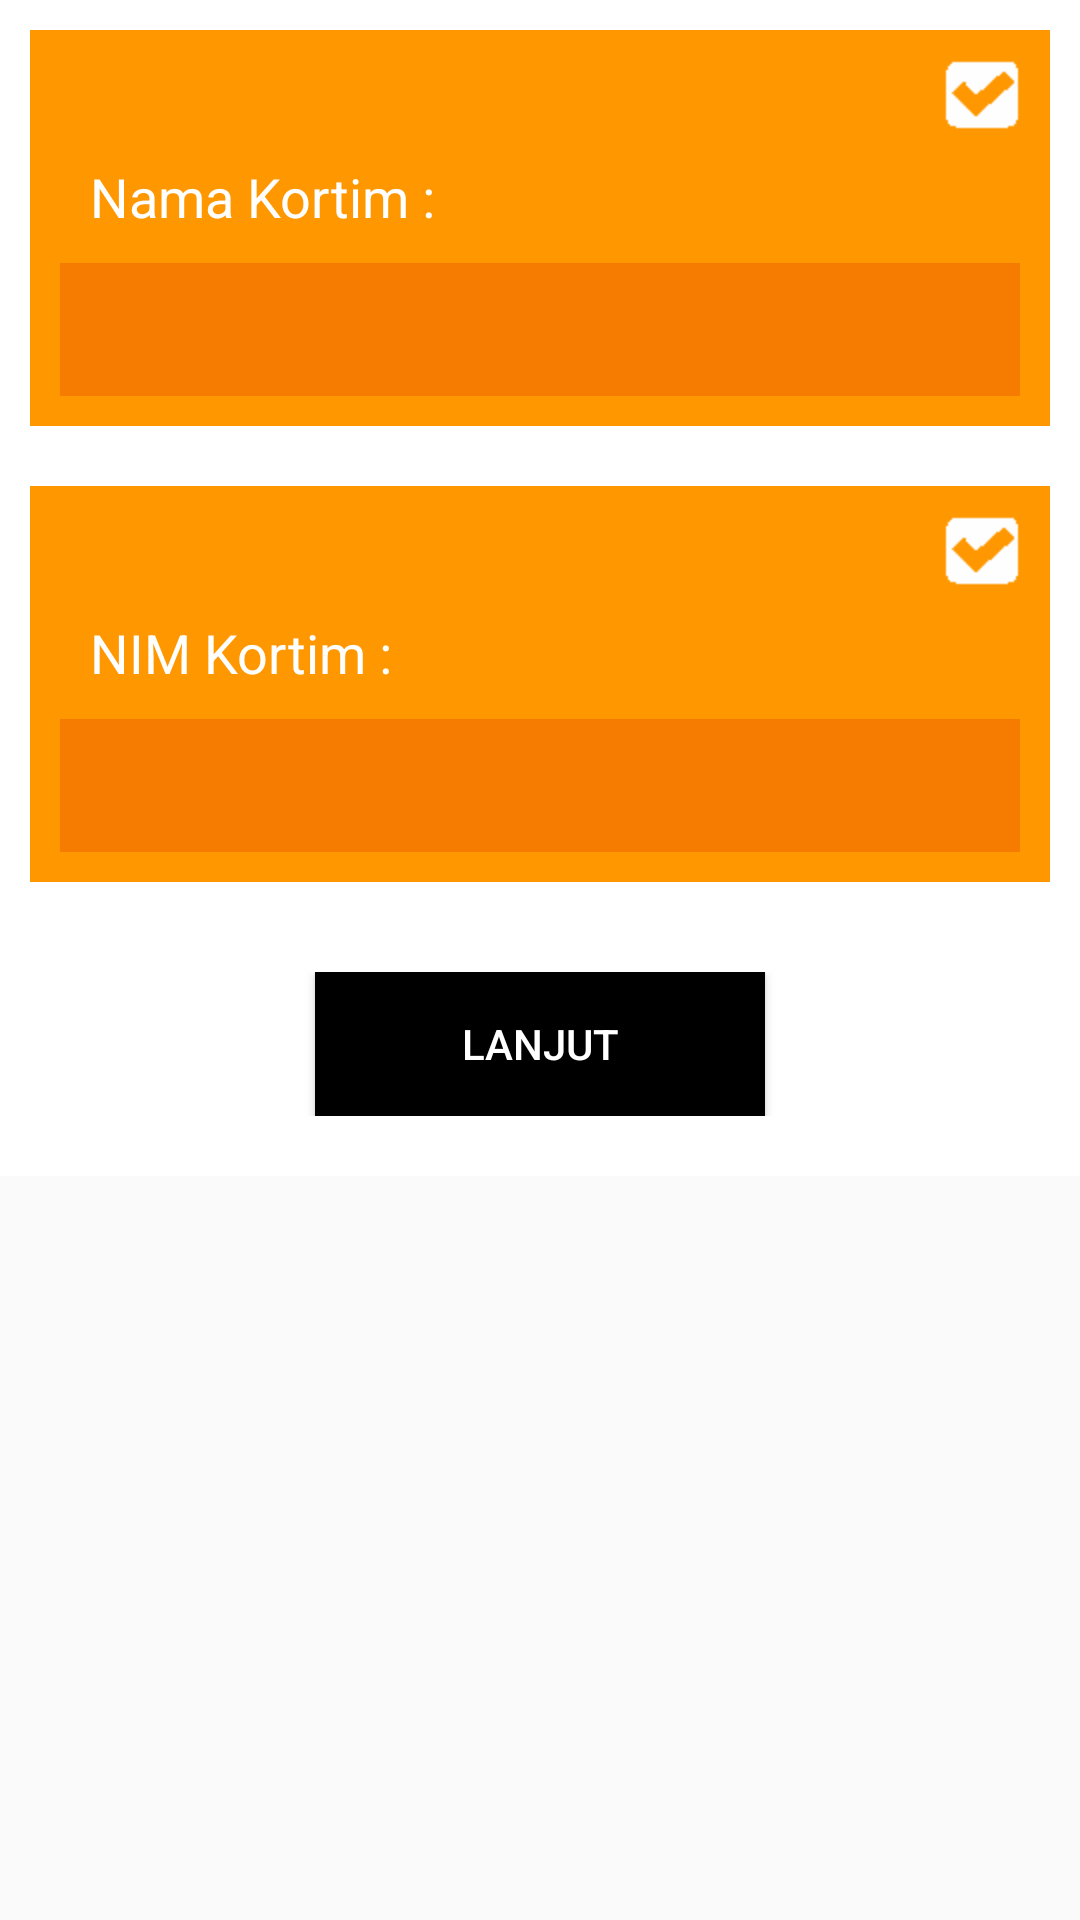

Reconstruct the res/layout file that produces this screen, plus the resources it refers to.
<!-- AndroidManifest.xml: application theme AppTheme -->
<!-- res/layout/fragment_blok2.xml -->
<ScrollView xmlns:android="http://schemas.android.com/apk/res/android"
    android:id="@+id/scrollViewBlok2"
    android:layout_width="match_parent"
    android:layout_height="wrap_content">

    <LinearLayout
        android:layout_width="match_parent"
        android:layout_height="wrap_content"
        android:background="#ffffff"
        android:clickable="true"
        android:orientation="vertical"
        android:padding="10dp">

        <LinearLayout
            android:layout_width="match_parent"
            android:layout_height="wrap_content"
            android:background="@drawable/b2_enable_layout"
            android:layout_marginBottom="20dp"
            android:orientation="vertical"
            android:padding="10dp">

            <RelativeLayout
                android:id="@+id/b2r1_check"
                android:layout_width="match_parent"
                android:layout_height="wrap_content">

                <ImageView
                    android:layout_width="wrap_content"
                    android:layout_height="wrap_content"
                    android:layout_alignParentRight="true"
                    android:src="@mipmap/check" />
            </RelativeLayout>

            <TextView
                android:id="@+id/b2r1_textview"
                android:layout_width="wrap_content"
                android:layout_height="wrap_content"
                android:padding="10dp"
                android:text="@string/B2R1"
                android:textAppearance="?android:attr/textAppearanceMedium"
                android:textColor="#ffffff" />

            <EditText
                android:id="@+id/b2r1_edittext"
                android:layout_width="match_parent"
                android:layout_height="wrap_content"
                android:background="@drawable/b2_enable_textfield"
                android:padding="10dp"
                android:textColor="#ffffff" />
        </LinearLayout>

        <LinearLayout
            android:layout_width="match_parent"
            android:layout_height="wrap_content"
            android:background="@drawable/b2_enable_layout"
            android:orientation="vertical"
            android:layout_marginBottom="20dp"
            android:padding="10dp"
            android:textAppearance="?android:attr/textAppearanceMedium">

            <RelativeLayout
                android:id="@+id/b2r2_check"
                android:layout_width="match_parent"
                android:layout_height="wrap_content">

                <ImageView
                    android:layout_width="wrap_content"
                    android:layout_height="wrap_content"
                    android:layout_alignParentRight="true"
                    android:src="@mipmap/check" />
            </RelativeLayout>

            <TextView
                android:id="@+id/b2r2_textview"
                android:layout_width="wrap_content"
                android:layout_height="wrap_content"
                android:padding="10dp"
                android:text="@string/B2R2"
                android:textAppearance="?android:attr/textAppearanceMedium"
                android:textColor="#ffffff" />

            <EditText
                android:id="@+id/b2r2_edittext"
                android:layout_width="match_parent"
                android:layout_height="wrap_content"
                android:background="@drawable/b2_enable_textfield"
                android:padding="10dp"
                android:textColor="#ffffff" />
        </LinearLayout>
        <LinearLayout
            android:layout_width="match_parent"
            android:layout_height="wrap_content"
            android:gravity="center"
            android:padding="10dp">
            <Button
                android:id="@+id/b2_button_next"
                android:layout_width="150dp"
                android:layout_height="wrap_content"
                android:layout_centerHorizontal="true"
                android:layout_centerVertical="true"
                android:background="@drawable/tombol_next"
                android:padding="10dp"
                android:text="Lanjut"
                android:textColor="#ffffff" />

        </LinearLayout>
    </LinearLayout>
</ScrollView>
<!-- resources referenced by this layout -->
<resources>
  <!-- drawable b2_enable_layout (drawable) -->
  <?xml version="1.0" encoding="utf-8"?>
  <selector xmlns:android="http://schemas.android.com/apk/res/android">
      <item >
          <shape  >
              <solid android:color="@color/primaryColorBlok2"/>
          </shape>
      </item>
  </selector>
  <!-- drawable b2_enable_textfield (drawable) -->
  <?xml version="1.0" encoding="utf-8"?>
  <selector xmlns:android="http://schemas.android.com/apk/res/android">
      <item >
          <shape  >
              <solid android:color="#F57C00"/>
          </shape>
      </item>
  </selector>
  <!-- drawable tombol_next (drawable) -->
  <?xml version="1.0" encoding="utf-8"?>
  <selector xmlns:android="http://schemas.android.com/apk/res/android">
      <item android:state_pressed="true">
          <shape  >
              <solid android:color="#fff200"/>
          </shape>
      </item>
      <item android:state_focused="true">
          <shape  >
              <solid android:color="#fff200"/>
          </shape>
      </item>
      <item >
          <shape  >
              <solid android:color="#000000"/>
          </shape>
      </item>
  </selector>
  <!-- mipmap check: png bitmap (mipmap-hdpi, 2921 bytes) -->
  <string name="B2R1">Nama Kortim :</string>
  <string name="B2R2">NIM Kortim :</string>
  <style name="AppTheme" parent="AppTheme.Base">
  
      </style>
  <color name="primaryColorBlok2">#FF9800</color>
  <style name="AppTheme.Base" parent="Theme.AppCompat.Light.NoActionBar">
          <item name="colorPrimary">@color/primaryColor</item>
          <item name="colorPrimaryDark">@color/primaryDarkColor</item>
          <item name="colorAccent">@color/accentColor</item>
      </style>
  <color name="primaryColor">#03A9F4</color>
  <color name="primaryDarkColor">#0288D1</color>
  <color name="accentColor">#FFFFFF</color>
</resources>
